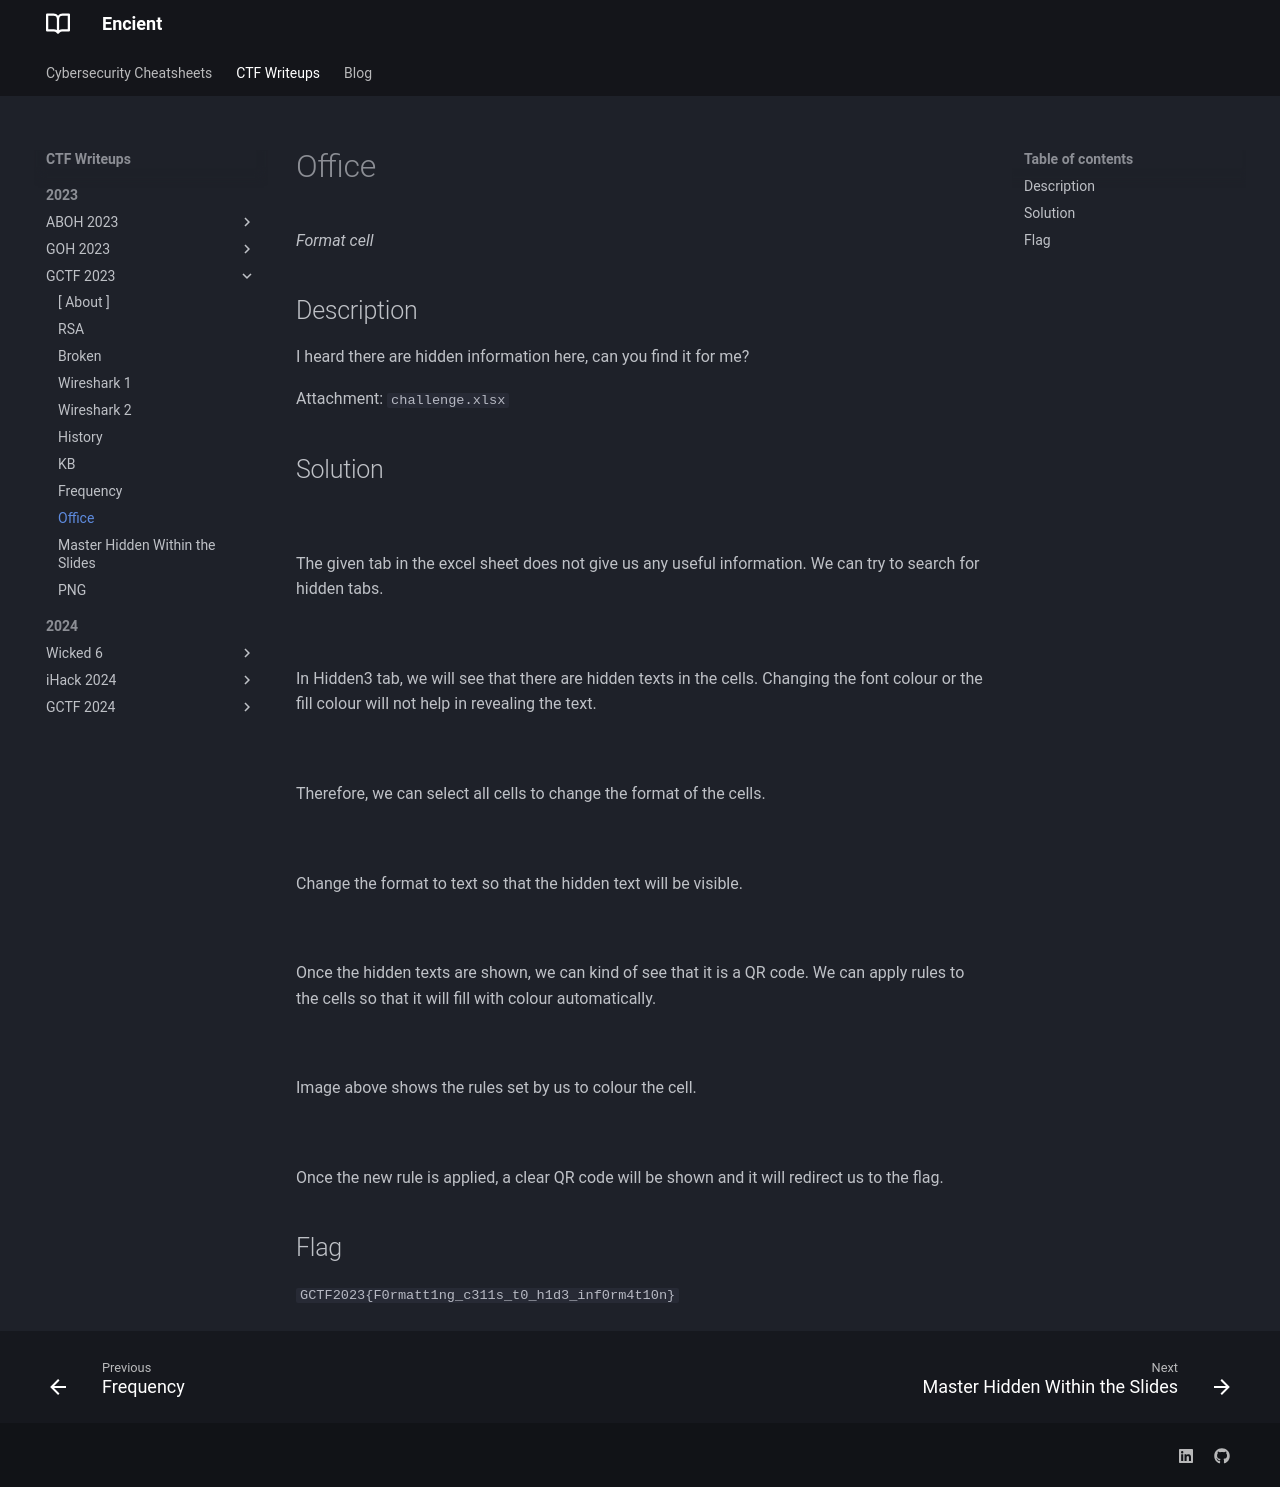

repository: encient/encient.github.io · page: ctf/2023/gctf-2023/office/index.html · generator: mkdocs

*Format cell*

## Description
I heard there are hidden information here, can you find it for me?

Attachment: `challenge.xlsx`

## Solution
![](office-1.png)
///caption
///
The given tab in the excel sheet does not give us any useful information. We can try to search for hidden tabs.

![](office-2.png)
///caption
///
In Hidden3 tab, we will see that there are hidden texts in the cells. Changing the font colour or the fill colour will not help in revealing the text.

![](office-3.png)
///caption
///
Therefore, we can select all cells to change the format of the cells.

![](office-4.png)
///caption
///
Change the format to text so that the hidden text will be visible.

![](office-5.png)
///caption
///
Once the hidden texts are shown, we can kind of see that it is a QR code. We can apply rules to the cells so that it will fill with colour automatically.

![](office-6.png)
///caption
///
Image above shows the rules set by us to colour the cell.

![](office-7.png)
///caption
///
Once the new rule is applied, a clear QR code will be shown and it will redirect us to the flag.

## Flag
`GCTF2023{F0rmatt1ng_c311s_t0_h1d3_inf0rm4t10n}`
